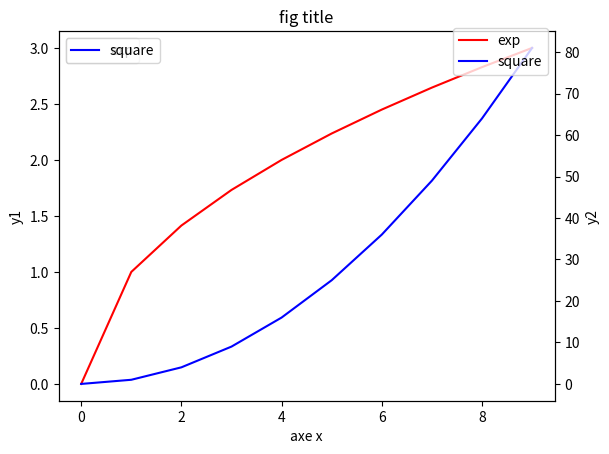

Write the Python code that produced this figure.
"""
matplotlib.pyplot 常用参数:
==========================
    1. color: {color='blue'} == {color='b'}, 另外还有 'r', 'g';
    2. marker: marker='.', 'o';
    3. inestyle: linestyle='-', '--', '-.'
添加修饰:
========
    1. 图例 legend: plt.legend(['legend name'])
    2. 轴标题 xlabel || ylabel: plt.set_xlabel('axe x')
    3. 画标题 title: plt.title('title')
legend 参数:
===========
    1. loc: {loc=0} == {loc='best'} || {loc=1} == {loc='upper right'}
    2. bbox_to_anchor: 与 loc 相结合使用.
        e.g.: (..., loc=1, bbox_to_anchor=(1,1)) => 最右上角
              (..., loc=1, bbox_to_anchor=(0,0)) => 最左上角
注:
===
    1. 对于twinx, 如果两个 ax.legend.loc 相同, 后者会覆盖前者;
"""

import matplotlib.pyplot as plt
import numpy as np

x = np.arange(10)
y1 = np.sqrt(x)
y2 = x ** 2

fig = plt.figure()
ax1 = fig.add_subplot(111)
ax2 = ax1.twinx()
ax1.plot(x, y1,'r'), ax1.legend(['exp'], loc='upper left')
ax2.plot(x, y2, 'b'), ax2.set_label('square')
ax2.legend(['square'], loc='upper left')

ax1.set_xlabel('axe x'), ax1.set_ylabel('y1')
ax2.set_ylabel('y2')
fig.legend(['exp', 'square'], loc=1, bbox_to_anchor=(0.9, 0.9))
plt.title('fig title')
fig.show()